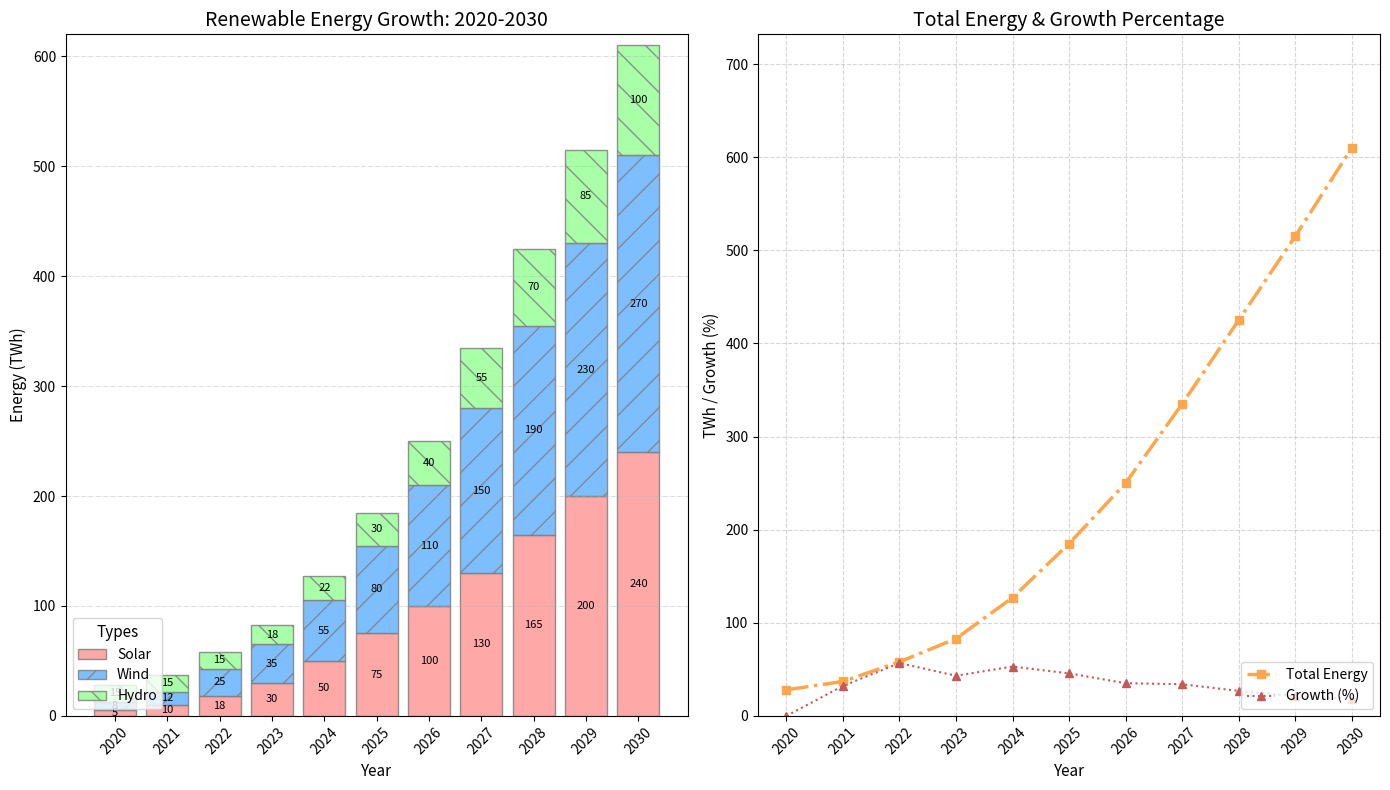

Generate this figure with matplotlib:
import matplotlib.pyplot as plt
import numpy as np

years = np.arange(2020, 2031)
solar_energy = np.array([5, 10, 18, 30, 50, 75, 100, 130, 165, 200, 240])
wind_energy = np.array([8, 12, 25, 35, 55, 80, 110, 150, 190, 230, 270])
hydro_energy = np.array([15, 15, 15, 18, 22, 30, 40, 55, 70, 85, 100])
total_renewable_energy = solar_energy + wind_energy + hydro_energy
percentage_growth = np.zeros(len(total_renewable_energy))
percentage_growth[1:] = ((total_renewable_energy[1:] - total_renewable_energy[:-1]) / total_renewable_energy[:-1]) * 100

fig, axes = plt.subplots(1, 2, figsize=(14, 8))

# Changed color scheme
axes[0].bar(years, solar_energy, label='Solar', color='#ff9999', alpha=0.85, edgecolor='grey', linestyle='-')
axes[0].bar(years, wind_energy, bottom=solar_energy, label='Wind', color='#66b3ff', alpha=0.85, edgecolor='grey', hatch='/')
axes[0].bar(years, hydro_energy, bottom=solar_energy + wind_energy, label='Hydro', color='#99ff99', alpha=0.85, edgecolor='grey', hatch='\\')
axes[0].set_title('Renewable Energy Growth: 2020-2030', fontsize=14)
axes[0].set_xlabel('Year', fontsize=11)
axes[0].set_ylabel('Energy (TWh)', fontsize=11)
axes[0].set_xticks(years, labels=years, rotation=45)
axes[0].set_ylim(0, 620)
axes[0].grid(axis='y', linestyle='-.', linewidth=0.5, alpha=0.6)
axes[0].legend(loc='lower left', fontsize=10, title='Types', title_fontsize='11')

for i, (s, w, h) in enumerate(zip(solar_energy, wind_energy, hydro_energy)):
    axes[0].text(years[i], s / 2, f'{s}', ha='center', va='center', color='black', fontsize=8)
    axes[0].text(years[i], s + w / 2, f'{w}', ha='center', va='center', color='black', fontsize=8)
    axes[0].text(years[i], s + w + h / 2, f'{h}', ha='center', va='center', color='black', fontsize=8)

# New color configurations
axes[1].plot(years, total_renewable_energy, label='Total Energy', color='#ffa64d', marker='s', linewidth=2.5, linestyle='-.')
axes[1].plot(years, percentage_growth, label='Growth (%)', color='#c45959', linestyle=':', marker='^', linewidth=1.5)
axes[1].set_title('Total Energy & Growth Percentage', fontsize=14)
axes[1].set_xlabel('Year', fontsize=11)
axes[1].set_ylabel('TWh / Growth (%)', fontsize=11)
axes[1].set_xticks(years, labels=years, rotation=45)
axes[1].set_ylim(0, max(total_renewable_energy) * 1.2)
axes[1].legend(loc='lower right', fontsize=10)
axes[1].grid(True, linestyle='--', alpha=0.5)

plt.tight_layout()
plt.show()
